Photos from the image-classification dataset "Data" in the GitHub repository carranzaevolve/recono. Its 128 classes are: 19 Crimes, 4 Soles, 4 Soles variant 1, 4 Soles variant 2, 4 Soles variant 3, 4 Soles variant 4, 4 Soles variant 6, Bacardi, Beringer, Bodegas Franco Espanolas, Campo Viejo, Casillero del Diablo, Concha Toro Lambrusco, Concha Toro Reservado, Concha Toro Trio, Cune, Josh, La Cetto, La Redonda, La Redonda variant 2, Martini, Moet and Chandon, Monte Xanic, Pata Negra, Riunite, Robert Mondavi, Sangre de Cristo, Santa Julia, Santa Rita, Siglo, Sol y Nieve, Sutter Home, Trivento, varios variant 1, Vina Maipo, World Table, Yellow Tail, Alma Mora, Andre, Anis Mico, Apothic, Barefoot, Boones, California Valle blanco, California Valle tinto, Caribe Cooler, Caribe Cooler Ultra, Carlo Rossi, Carlo Rossi fruit red, Carlo Rossi red, Carlo Rossi white, Carlo Rossi rosso frescato, Carnivor, Carnivor cabernet sauvignon, Codorniu, Conti licor, Controy licor naranja, Cool Wine, Cool Wine blanco, Cool Wine fruity blanco, Cool Wine fruity rosado, Cool Wine fruity tinto, Cool Wine rosado, Cool Wine tinto, Dark Horse, Dark Horse cabernet, Dark Horse chardonnay, Dark Horse merlot, Dark Horse rose, Don Simon white, Ederra, Ederra crianza, Ederra reserva, Ederra roble, Flamingo licor, Gallo, Gallo Family, Gallo Family cabernet, Gallo Family chardonnay, Gallo Family merlot, Gallo Family vin white, Gato Negro, Ghost, Ghost Pines, Glen Bays, Jarabe Madrilena, JP Chenet, Las Moras, Los Intocables, Los Pasos, Louis Martini, MacMurray pinot noir, Medusa Gomichela, Medusa Ultravioleta, Mirassou, Mora, Rompope Holandes, Ron Antillano, Santa Helena, Santa Helena cabernet, Santa Helena carmenere, Santa Helena chardonnay, Santa Helena gran reserva cabernet, Santa Helena gran vino, Santa Helena gran vino rose, Santa Helena gran vino tinto, Santa Helena reserva merlot, Santa Helena rose, Santa Helena varietal cabernet sauvignon, Santa Helena varietal carmenere, Santa Helena varietal chardonnay, Santa Helena varietal merlot, San Telmo, San Telmo cabernet, San Telmo malbec, San Telmo rosado, Septima, Tarapaca, Tequila Jarana, Tequila Mayorazgo, Tequila Viuda de Romero, Tarapaca gran reserva cabernet, Tarapaca gran reserva carmenere, Tarapaca reserva cabernet, Tarapaca reserva carmenere, Trapiche, Tres Coronas, Vodka Karat.

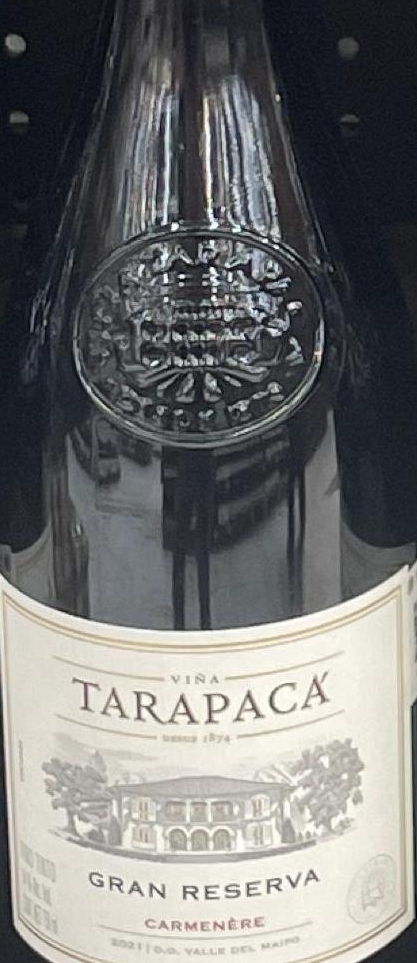
Label: Tarapaca gran reserva carmenere

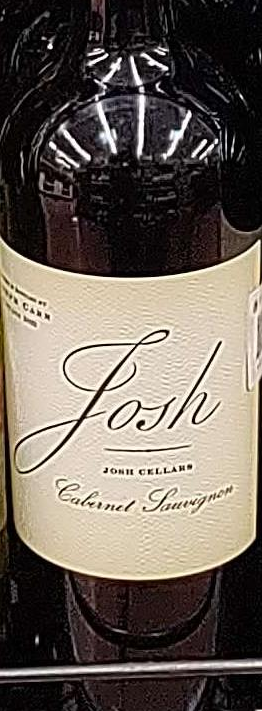
Label: Josh

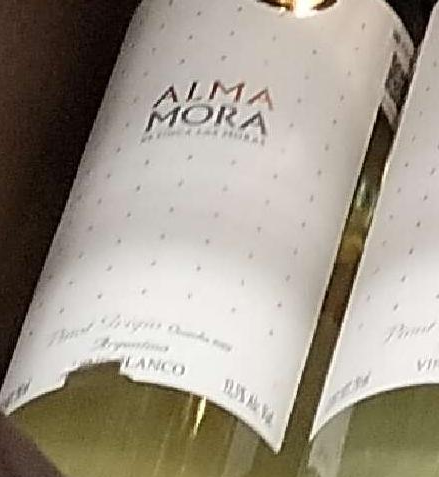
Label: Alma Mora

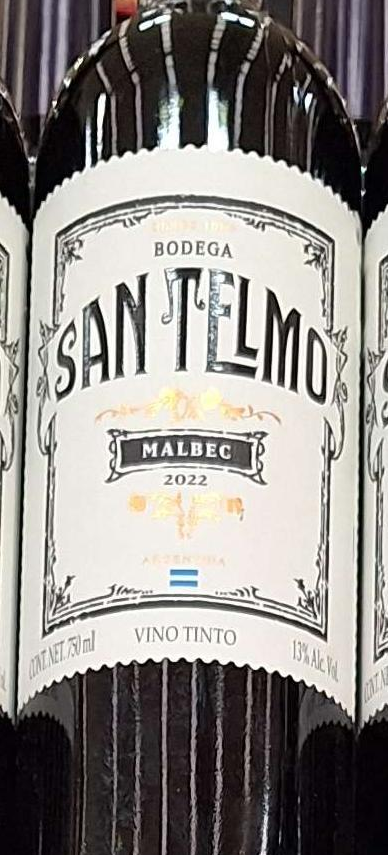
Label: San Telmo

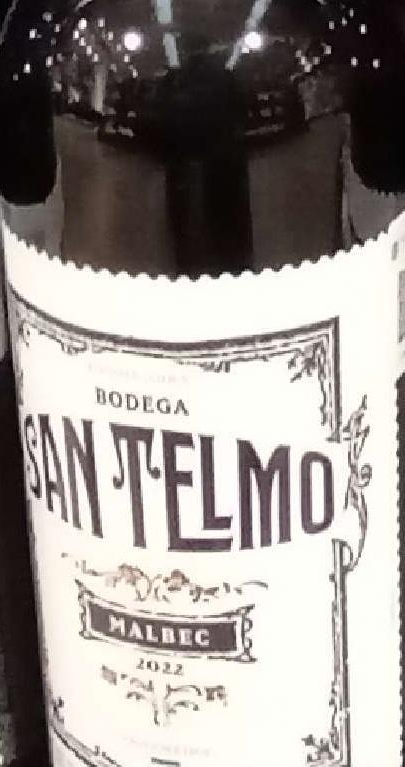
Label: San Telmo malbec

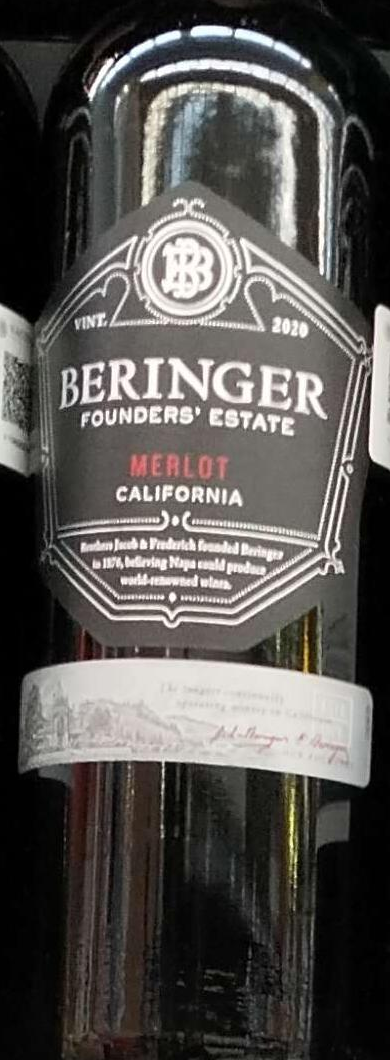
Label: Beringer
